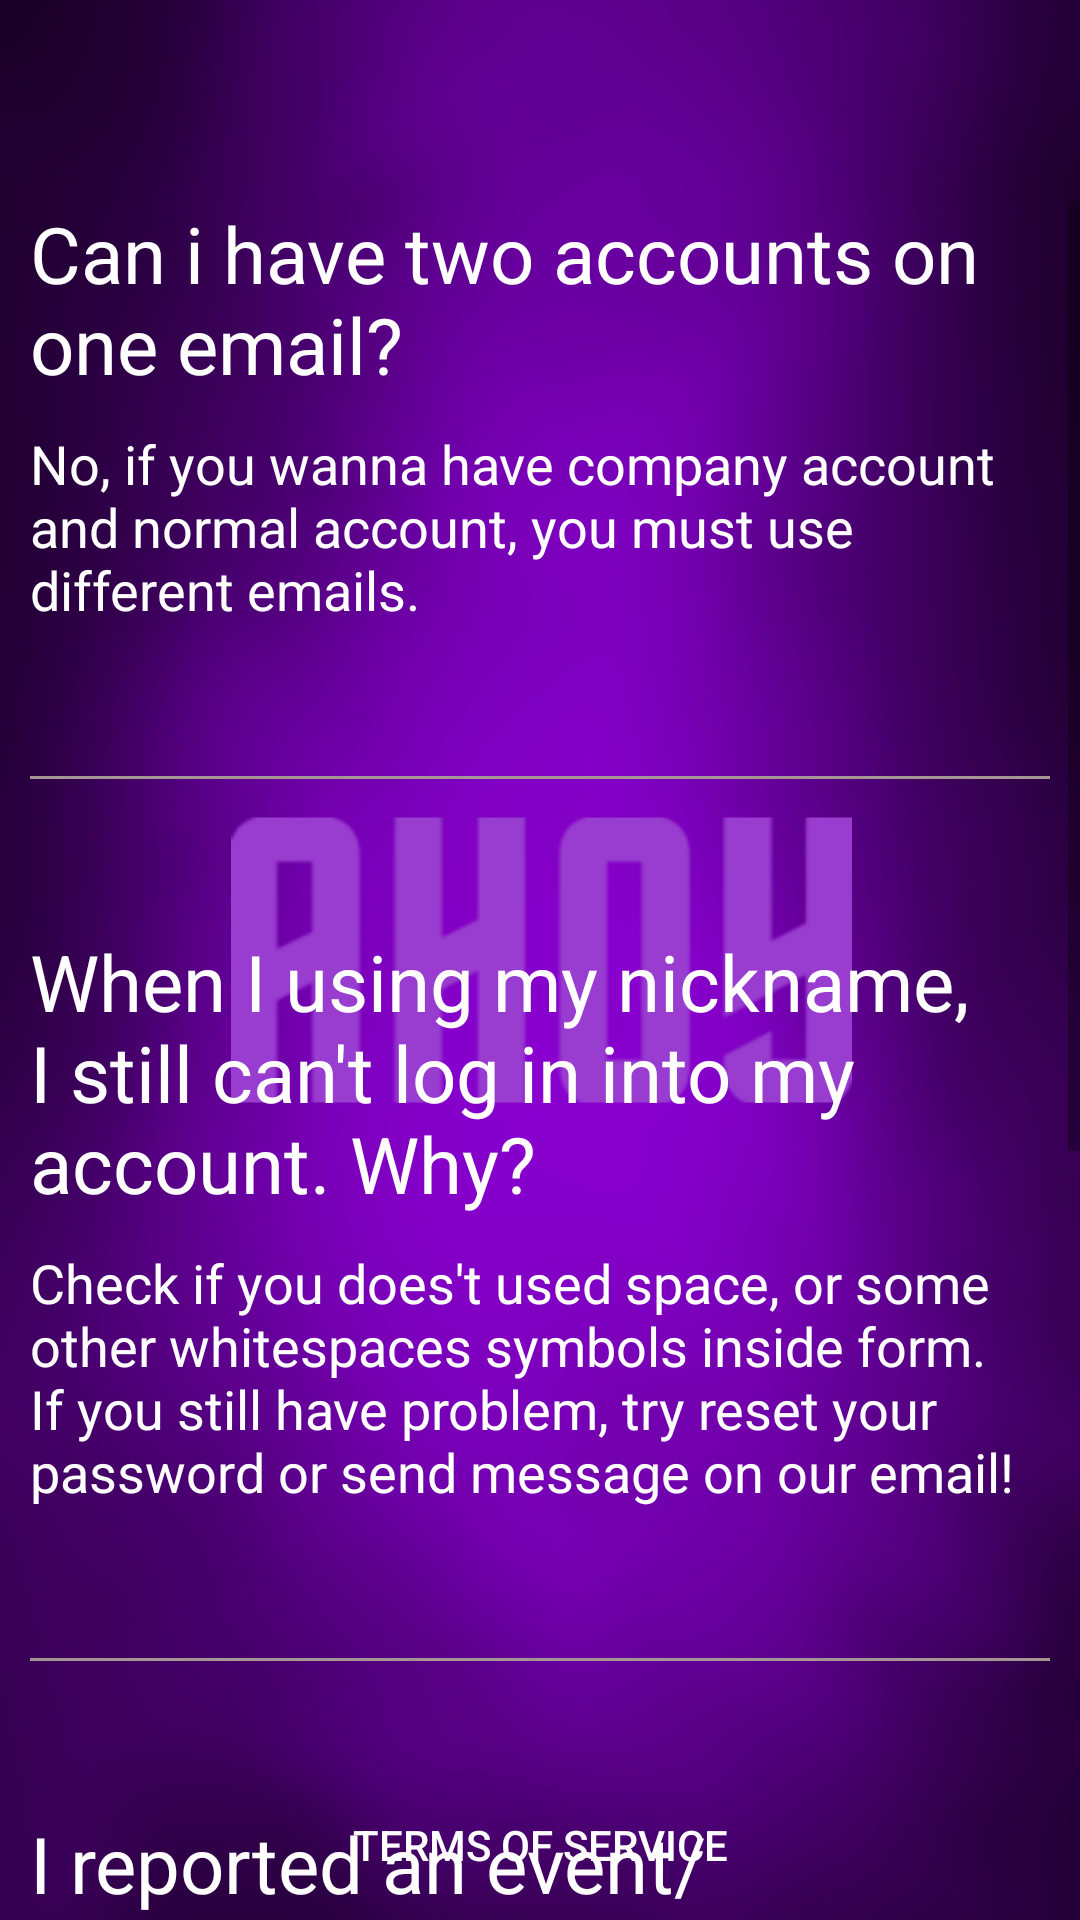

Layout XML and referenced resources for this Android screen:
<!-- AndroidManifest.xml: application theme Theme.NoBar -->
<!-- res/layout/activity_faq.xml -->
<?xml version="1.0" encoding="utf-8"?>
<androidx.constraintlayout.widget.ConstraintLayout xmlns:android="http://schemas.android.com/apk/res/android"
    xmlns:app="http://schemas.android.com/apk/res-auto"
    xmlns:tools="http://schemas.android.com/tools"
    android:layout_width="match_parent"
    android:layout_height="match_parent"
    android:background="@mipmap/backgroundtextahoy"
    tools:context="com.chatoyment.ahoyapp.FAQ">
    <Button
        android:id="@+id/buttonExitAdd"
        android:layout_width="47dp"
        android:layout_height="49dp"
        android:layout_marginTop="18dp"
        android:layout_marginEnd="21dp"
        android:foreground="@drawable/x_icon"
        android:background="@color/transparent"
        android:onClick="exit"
        app:layout_constraintEnd_toEndOf="parent"
        app:layout_constraintTop_toTopOf="parent" />

    <ScrollView
        android:layout_width="match_parent"
        android:layout_height="600dp"
        app:layout_constraintTop_toBottomOf="@+id/buttonExitAdd"
        tools:layout_editor_absoluteX="0dp">

        <LinearLayout
            android:layout_width="match_parent"
            android:layout_height="match_parent"
            android:layout_marginLeft="10dp"
            android:layout_marginRight="10dp"
            android:orientation="vertical"
            >
            <TextView
                android:layout_width="wrap_content"
                android:layout_height="wrap_content"
                android:text="@string/q1"
                android:textColor="@color/white"
                android:textSize="26sp"
                />

            <TextView
                android:layout_width="wrap_content"
                android:layout_height="wrap_content"
                android:text="@string/a1"
                android:textColor="@color/white"
                android:textSize="18sp"
                android:layout_marginTop="10dp"
                />
            <View
                android:layout_width="match_parent"
                android:layout_height="1dp"
                android:layout_marginTop="50dp"
                android:layout_marginBottom="50dp"
                android:background="@color/light_grey"
                app:layout_constraintBottom_toTopOf="@+id/button"
                app:layout_constraintTop_toBottomOf="@+id/scrollView4"
                tools:layout_editor_absoluteX="1dp" />

            <TextView
                android:layout_width="wrap_content"
                android:layout_height="wrap_content"
                android:text="@string/q2"
                android:textColor="@color/white"
                android:textSize="26sp"
                />

            <TextView
                android:layout_width="wrap_content"
                android:layout_height="wrap_content"
                android:text="@string/a2"
                android:textColor="@color/white"
                android:textSize="18sp"
                android:layout_marginTop="10dp"
                />
            <View
                android:layout_width="match_parent"
                android:layout_height="1dp"
                android:layout_marginTop="50dp"
                android:layout_marginBottom="50dp"

                android:background="@color/light_grey"
                app:layout_constraintBottom_toTopOf="@+id/button"
                app:layout_constraintTop_toBottomOf="@+id/scrollView4"
                tools:layout_editor_absoluteX="1dp" />

            <TextView
                android:layout_width="wrap_content"
                android:layout_height="wrap_content"
                android:text="@string/q3"
                android:textColor="@color/white"
                android:textSize="26sp"
                />

            <TextView
                android:layout_width="wrap_content"
                android:layout_height="wrap_content"
                android:text="@string/a3"
                android:textColor="@color/white"
                android:textSize="18sp"
                android:layout_marginTop="10dp"
                />
            <View
                android:layout_width="match_parent"
                android:layout_height="1dp"
                android:layout_marginTop="50dp"
                android:background="@color/light_grey"
                android:layout_marginBottom="50dp"
                app:layout_constraintBottom_toTopOf="@+id/button"
                app:layout_constraintTop_toBottomOf="@+id/scrollView4"
                tools:layout_editor_absoluteX="1dp" />

            <TextView
                android:layout_width="wrap_content"
                android:layout_height="wrap_content"
                android:text="@string/q4"
                android:textColor="@color/white"
                android:textSize="26sp"
                />

            <TextView
                android:layout_width="wrap_content"
                android:layout_height="wrap_content"
                android:text="@string/a4"
                android:textColor="@color/white"
                android:textSize="18sp"
                android:layout_marginTop="10dp"
                />
            <View
                android:layout_width="match_parent"
                android:layout_height="1dp"
                android:layout_marginTop="50dp"
                android:background="@color/light_grey"
                android:layout_marginBottom="50dp"
                app:layout_constraintBottom_toTopOf="@+id/button"
                app:layout_constraintTop_toBottomOf="@+id/scrollView4"
                tools:layout_editor_absoluteX="1dp" />

        </LinearLayout>

    </ScrollView>

    <Button
        android:id="@+id/terms"
        android:layout_width="wrap_content"
        android:layout_height="wrap_content"
        android:layout_marginBottom="1dp"
        android:background="@color/transparent"
        android:onClick="statute"
        android:text="@string/terms_of_service"
        android:textColor="@color/white"
        app:layout_constraintBottom_toBottomOf="parent"
        app:layout_constraintEnd_toEndOf="parent"
        app:layout_constraintStart_toStartOf="parent"
        />


</androidx.constraintlayout.widget.ConstraintLayout>
<!-- resources referenced by this layout -->
<resources>
  <color name="light_grey">#A59595</color>
  <color name="transparent">#00000000</color>
  <color name="white">#FFFFFFFF</color>
  <!-- drawable x_icon: vector/xml drawable (drawable, 3922 chars, omitted) -->
  <!-- mipmap backgroundtextahoy: png bitmap (mipmap-xxhdpi, 203009 bytes) -->
  <string name="a1">No, if you wanna have company account and normal account, you must use different emails.</string>
  <string name="a2">Check if you does\'t used space, or some other whitespaces symbols inside form. If you still have problem, try reset your password or send message on our email!</string>
  <string name="a3">We are checking reported events/announcements when the report counter hits at least 5 reports. Then we are looking into every message and deciding if this one should be deleted.</string>
  <string name="a4">Yes, you can create your own event/announcement for free, but probably it is gonna by changed in future. The payment will be depends by how long event/announcement last.</string>
  <string name="q1">Can i have two accounts on one email?</string>
  <string name="q2">When I using my nickname, I still can\'t log in into my account. Why?</string>
  <string name="q3">I reported an event/announcement. Why it does\'t get removed?</string>
  <string name="q4">Can i create event/announcement for free?</string>
  <string name="terms_of_service">Terms of Service</string>
  <style name="Theme.NoBar" parent="Theme.MaterialComponents.DayNight.NoActionBar">
          
          <item name="colorPrimary">@color/purple_500</item>
          <item name="colorPrimaryVariant">@color/purple_700</item>
          <item name="colorOnPrimary">@color/white</item>
          
          <item name="colorSecondary">@color/teal_200</item>
          <item name="colorSecondaryVariant">@color/teal_700</item>
          <item name="colorOnSecondary">@color/black</item>
          
          <item name="android:statusBarColor">?attr/colorPrimaryVariant</item>
          
      </style>
  <color name="purple_500">#FF6200EE</color>
  <color name="purple_700">#FF3700B3</color>
  <color name="teal_200">#FF03DAC5</color>
  <color name="teal_700">#FF018786</color>
  <color name="black">#FF000000</color>
</resources>
